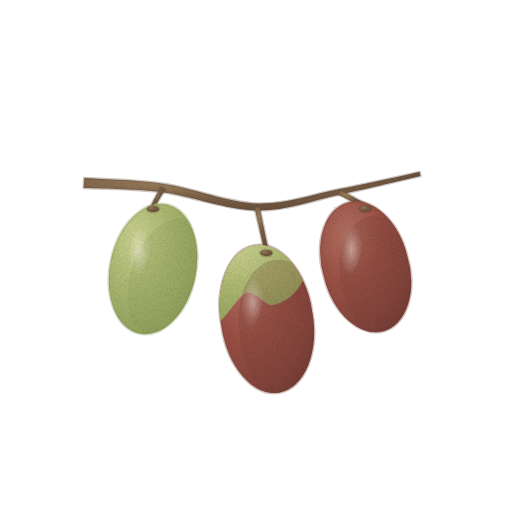
t = 0.00 s
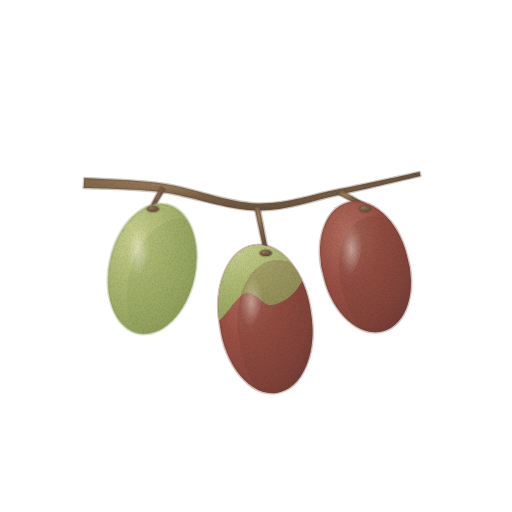
t = 1.43 s
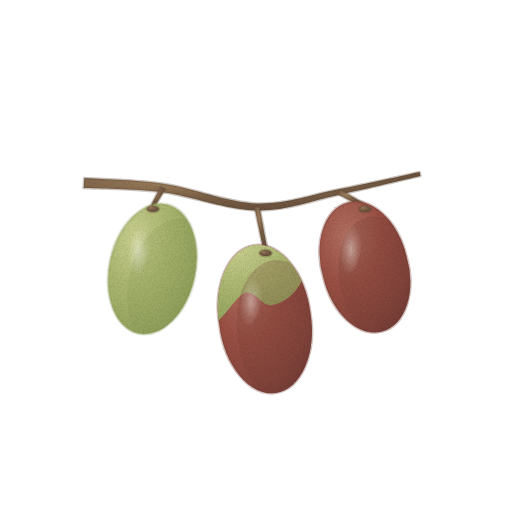
t = 2.85 s
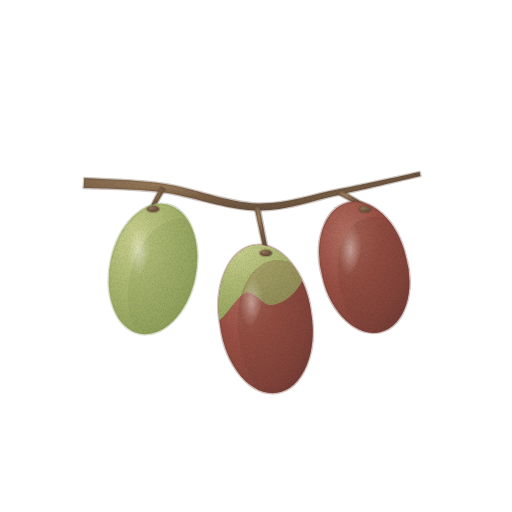
t = 3.80 s
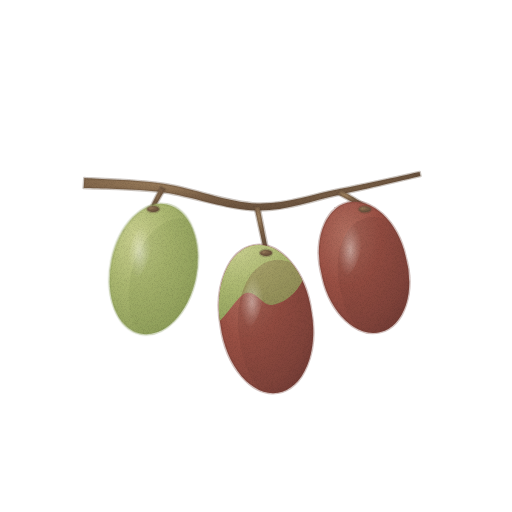
t = 4.75 s
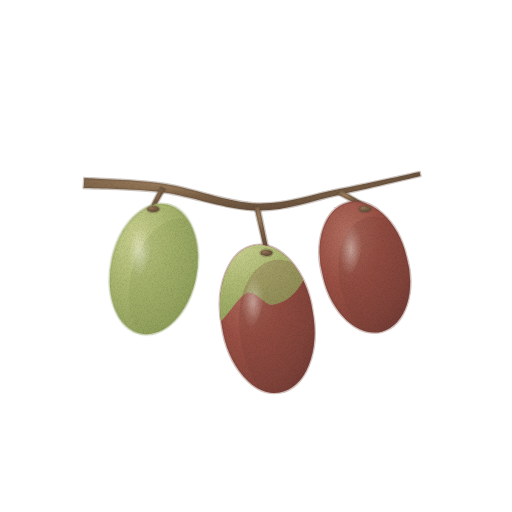
t = 6.18 s

The animated SVG that drew these frames (rendered in a browser with its animation timeline set to each time). Animation: 3 CSS @keyframes rules; one cycle of 7.60 s, repeats indefinitely.

<svg xmlns="http://www.w3.org/2000/svg" viewBox="0 0 512 512" role="img" aria-label="대추 — 움직임, 윤곽 없는 수채" data-asset="watercolor-jujube-motion" data-food="jujube" data-style="watercolor" data-variant="motion" stroke-linecap="round" stroke-linejoin="round"><title>대추</title><desc>짧은 갈색 꼭지로 가지에 붙은 매끈한 타원형 열매, 익은 곳은 적갈색이고 덜 익은 곳은 황록색.</desc><style>[data-asset="watercolor-jujube-motion"] [data-part="fruit-1"]{transform-box:view-box;transform-origin:163px 188px;animation:watercolor-jujube-motion-m0 7.6s cubic-bezier(.37,0,.63,1) 0s infinite}[data-asset="watercolor-jujube-motion"] [data-part="fruit-2"]{transform-box:view-box;transform-origin:257px 207px;animation:watercolor-jujube-motion-m1 7.6s cubic-bezier(.37,0,.63,1) -3.04s infinite}[data-asset="watercolor-jujube-motion"] [data-part="fruit-3"]{transform-box:view-box;transform-origin:339px 192px;animation:watercolor-jujube-motion-m2 7.6s cubic-bezier(.37,0,.63,1) -5.092s infinite}@keyframes watercolor-jujube-motion-m0{0%,100%{rotate:0deg}25%{rotate:0.6deg}75%{rotate:-0.675deg}}@keyframes watercolor-jujube-motion-m1{0%,100%{rotate:0deg}25%{rotate:-0.675deg}75%{rotate:0.6deg}}@keyframes watercolor-jujube-motion-m2{0%,100%{rotate:0deg}25%{rotate:0.75deg}75%{rotate:-0.6deg}}@media (prefers-reduced-motion:reduce){[data-asset="watercolor-jujube-motion"] *{animation:none!important}}</style><defs><radialGradient id="watercolor-jujube-motion-g-branch-soft" cx="0.3" cy="0.26" r="0.84"><stop offset="0" stop-color="#9f825f"/><stop offset="0.45" stop-color="#7c6147"/><stop offset="0.86" stop-color="#6b533e"/><stop offset="1" stop-color="#604b38"/></radialGradient><radialGradient id="watercolor-jujube-motion-g-green-soft" cx="0.3" cy="0.26" r="0.84"><stop offset="0" stop-color="#cad090"/><stop offset="0.45" stop-color="#acb871"/><stop offset="0.86" stop-color="#95a45f"/><stop offset="1" stop-color="#879854"/></radialGradient><clipPath id="watercolor-jujube-motion-clip0"><path d="M110.9 260.1 A43 66 12 1 0 195.1 277.9 A43 66 12 1 0 110.9 260.1Z"/></clipPath><radialGradient id="watercolor-jujube-motion-gloss"><stop stop-color="#fffdf9" stop-opacity=".85"/><stop offset=".6" stop-color="#fffdf9" stop-opacity=".25"/><stop offset="1" stop-color="#fffdf9" stop-opacity="0"/></radialGradient><radialGradient id="watercolor-jujube-motion-g-ripe-soft" cx="0.3" cy="0.26" r="0.84"><stop offset="0" stop-color="#b27061"/><stop offset="0.45" stop-color="#9a5044"/><stop offset="0.86" stop-color="#84453c"/><stop offset="1" stop-color="#763e37"/></radialGradient><clipPath id="watercolor-jujube-motion-clip1"><path d="M220.6 326.2 A46 72 -9 1 0 311.4 311.8 A46 72 -9 1 0 220.6 326.2Z"/></clipPath><clipPath id="watercolor-jujube-motion-clip2"><path d="M323.5 278.1 A43 64 -15 1 0 406.5 255.9 A43 64 -15 1 0 323.5 278.1Z"/></clipPath><filter id="watercolor-jujube-motion-fx" filterUnits="userSpaceOnUse" x="0" y="0" width="512" height="512" color-interpolation-filters="sRGB"><feTurbulence type="fractalNoise" baseFrequency="0.05" numOctaves="2" seed="7" result="w"/><feDisplacementMap in="SourceGraphic" in2="w" scale="1.4" xChannelSelector="R" yChannelSelector="G" result="d"/><feTurbulence type="fractalNoise" baseFrequency="1.35" numOctaves="2" seed="3" result="n"/><feColorMatrix in="n" type="matrix" values="0 0 0 0 0 0 0 0 0 0 0 0 0 0 0 0.24 0 0 0 -0.101" result="na"/><feComposite in="na" in2="d" operator="in" result="g"/><feMerge><feMergeNode in="d"/><feMergeNode in="g"/></feMerge></filter></defs><g filter="url(#watercolor-jujube-motion-fx)"><path d="M83.7 188 C96.8 188.7 133.5 188.5 162.4 192.2 C191.3 196 227.4 210.1 256.9 210.5 C286.4 210.9 312.3 200.5 339.5 194.7 C366.8 188.9 407 179.1 420.4 176 L419.6 172 C406 174.9 365.5 184.1 338.5 189.3 C311.4 194.5 286.2 204.4 257.1 203.5 C227.9 202.6 192.4 188 163.6 183.8 C134.8 179.5 97.5 179 84.3 178Z" fill="url(#watercolor-jujube-motion-g-branch-soft)" stroke="#604b38" stroke-width="2.6" stroke-opacity="0.32"/><g data-part="fruit-1"><path d="M160.8 186.8 C159.2 189.8 152.8 202 151.3 205 L154.7 207 C156.5 204 163.4 192.2 165.2 189.2Z" fill="url(#watercolor-jujube-motion-g-branch-soft)" stroke="#604b38" stroke-width="2.6" stroke-opacity="0.32"/><path d="M110.9 260.1 A43 66 12 1 0 195.1 277.9 A43 66 12 1 0 110.9 260.1Z" fill="url(#watercolor-jujube-motion-g-green-soft)" stroke="#879854" stroke-width="2.6" stroke-opacity="0.32"/><g clip-path="url(#watercolor-jujube-motion-clip0)"><path d="M129.9 275.1 A43 66 12 1 0 214.1 292.9 A43 66 12 1 0 129.9 275.1Z" fill="#879854" opacity="0.25"/><path d="M129.3 249.6 A10 26 14 1 0 148.7 254.4 A10 26 14 1 0 129.3 249.6Z" fill="url(#watercolor-jujube-motion-gloss)" opacity="0.5"/></g><path d="M147 209 A6 3 0 1 0 159 209 A6 3 0 1 0 147 209Z" fill="url(#watercolor-jujube-motion-g-branch-soft)" stroke="#604b38" stroke-width="2.6" stroke-opacity="0.32"/></g><g data-part="fruit-2"><path d="M254.6 207.5 C256.1 214.7 262.5 243.3 264 250.4 L268 249.6 C266.5 242.4 260.9 213.7 259.4 206.5Z" fill="url(#watercolor-jujube-motion-g-branch-soft)" stroke="#604b38" stroke-width="2.6" stroke-opacity="0.32"/><path d="M220.6 326.2 A46 72 -9 1 0 311.4 311.8 A46 72 -9 1 0 220.6 326.2Z" fill="url(#watercolor-jujube-motion-g-ripe-soft)" stroke="#763e37" stroke-width="2.6" stroke-opacity="0.32"/><g clip-path="url(#watercolor-jujube-motion-clip1)"><path d="M206 229 C223.8 213.5 302.3 219.7 318 229 C333.7 238.3 307.7 272.3 300 285 C292.3 297.7 281 303.7 272 305 C263 306.3 256.2 290.2 246 293 C235.8 295.8 217.7 332.7 211 322 C204.3 311.3 188.2 244.5 206 229Z" fill="url(#watercolor-jujube-motion-g-green-soft)"/><path d="M239.6 341.2 A46 72 -9 1 0 330.4 326.8 A46 72 -9 1 0 239.6 341.2Z" fill="#763e37" opacity="0.25"/><path d="M242.3 299.6 A10 26 14 1 0 261.7 304.4 A10 26 14 1 0 242.3 299.6Z" fill="url(#watercolor-jujube-motion-gloss)" opacity="0.5"/></g><path d="M260 253 A6 3 0 1 0 272 253 A6 3 0 1 0 260 253Z" fill="url(#watercolor-jujube-motion-g-branch-soft)" stroke="#604b38" stroke-width="2.6" stroke-opacity="0.32"/></g><g data-part="fruit-3"><path d="M337.8 194.2 C342.2 196.5 359.7 205.5 364.1 207.8 L365.9 204.2 C361.7 201.8 344.5 192.2 340.2 189.8Z" fill="url(#watercolor-jujube-motion-g-branch-soft)" stroke="#604b38" stroke-width="2.6" stroke-opacity="0.32"/><path d="M323.5 278.1 A43 64 -15 1 0 406.5 255.9 A43 64 -15 1 0 323.5 278.1Z" fill="url(#watercolor-jujube-motion-g-ripe-soft)" stroke="#763e37" stroke-width="2.6" stroke-opacity="0.32"/><g clip-path="url(#watercolor-jujube-motion-clip2)"><path d="M342.5 293.1 A43 64 -15 1 0 425.5 270.9 A43 64 -15 1 0 342.5 293.1Z" fill="#763e37" opacity="0.25"/><path d="M341.3 247.6 A10 26 14 1 0 360.7 252.4 A10 26 14 1 0 341.3 247.6Z" fill="url(#watercolor-jujube-motion-gloss)" opacity="0.5"/></g><path d="M359 209 A6 3 0 1 0 371 209 A6 3 0 1 0 359 209Z" fill="url(#watercolor-jujube-motion-g-branch-soft)" stroke="#604b38" stroke-width="2.6" stroke-opacity="0.32"/></g></g></svg>
